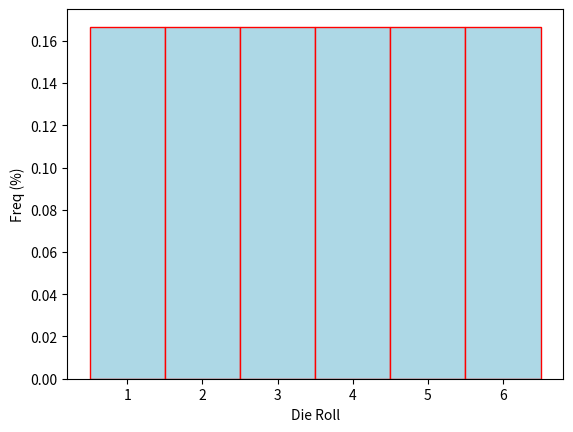

This figure's Python source:
##################################################################################
###                           IMPORT LIBRARIES                                 ###
##################################################################################

import matplotlib

## NOTE: How-To: Run This Script On Your Computer
#
# To render the website, I have to use a "headless" backend to generate the images. 
# If you want to run this script on your computer, comment out the following line 
# with the "#" you see appended to each line of this comment:

matplotlib.use('agg')

import matplotlib.pyplot as plt

(fig, axes) = plt.subplots()

outcomes = [ 1, 2, 3, 4, 5, 6]
freqs = [ 1 / 6 ] * 6

axes.bar(outcomes, freqs, width=1, ec="red", color="lightblue")
axes.set_xlabel("Die Roll")
axes.set_ylabel("Freq (%)")

plt.show()